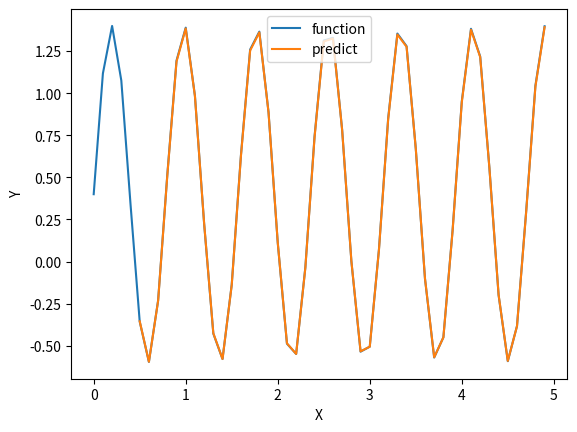

Recreate this plot in Python.
import matplotlib.pyplot as plt
import numpy as np


class NN:
    def __init__(self, alpha=0.01, neurons=5):
        self.alpha = alpha
        self.neurons = neurons
        self.W = np.random.rand(neurons)
        self.T = np.zeros(1)
        self.errors = []

    def create_dataset(self, y):
        return np.array([y[i - self.neurons : i] for i in range(self.neurons, len(y))])

    def MSE(self, x, e):
        return (1 / 2) * ((self.predict(x) - e) ** 2)

    def predict(self, x):
        return self.W @ x - self.T

    def train(self, X, E):
        for x, e in zip(X[: 31 - self.neurons], E[self.neurons : 31]):
            y = self.predict(x)
            self.W += -self.alpha * (y - e) * x
            self.T += self.alpha * (y - e)

    def test(self, epoch: int, X, E):
        values = []
        error = np.mean([self.MSE(x, e) for x, e in zip(X[31 - self.neurons :], E[31:])])
        for x, e in zip(X[0 : len(E) - self.neurons], E[self.neurons : len(E)]):
            values.append(self.predict(x))
        print(f"Epoch: {epoch}: e={error}")
        return values

    def set_MSE(self, X, E):
        self.errors.append(np.mean([self.MSE(x, e) for x, e in zip(X[31 - self.neurons :], E[31:])]))


if __name__ == "__main__":
    # best alpha=0.2 neurons=5
    neurons = 5
    model = NN(alpha=0.02, neurons=neurons)

    arrange = np.arange(0, 5, 0.1)

    func = lambda a, b, d, x: a * np.sin(b * x) + d
    y = func(1, 8, 0.4, np.arange(0, 5, 0.1))
    x = model.create_dataset(y)
    last_epoch = -1
    for epoch in range(1, 100):
        model.train(x, y)
        model.set_MSE(x, y)
        model.test(epoch, x, y)
        if model.errors[-1] <= 1e-5:
            last_epoch = epoch
            break
    if last_epoch == -1:
        last_epoch = 99
    print("Training results")
    values = model.test(last_epoch, x, y)

    plt.plot(range(1, len(model.errors) + 1), model.errors)
    plt.xlabel("Epoch")
    plt.ylabel("Error")
    plt.savefig("NN.png")

    plt.clf()

    plt.plot(np.arange(0, 5, 0.1), func(1, 8, 0.4, np.arange(0, 5, 0.1)), label="function")
    plt.plot(np.arange(neurons / 10, 5, 0.1), values, label="predict")
    plt.xlabel("X")
    plt.ylabel("Y")
    plt.legend(loc="upper center")
    plt.savefig("graph.png")
